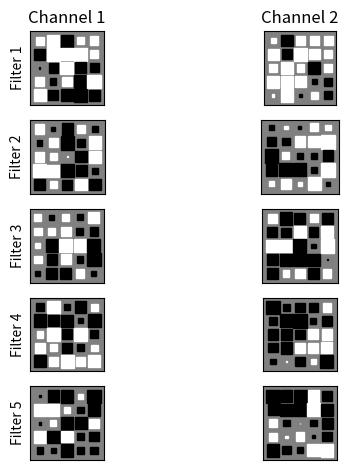
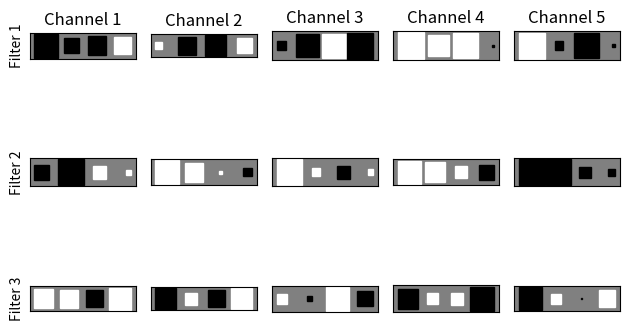

Write Python code to recreate these figures, in order.
from collections import defaultdict

import matplotlib.pyplot as plt
import numpy as np


class Layer:
    """
    Superclass that all Layer classes inherits from.
    """

    def __init__(self, input_size, neurons, activation):
        """
        Initializes all variables and finds correct activation function
        according to the string input.
        :param input_size: Size of input to the layer.
        :param neurons: Number of neurons in the layer.
        :param activation: String indicating activation function.
        """

        self.activation = None
        self.act = None
        self.sum_in = None
        self.prev_layer = None
        self.weights = np.array([])
        self.biases = np.array([])
        self.weight_gradient = 0
        self.bias_gradient = 0

        self.neurons = neurons
        self.input_size = input_size

        if activation == 'sigmoid':
            self.activation = self._sigmoid

        elif activation == 'tanh':
            self.activation = self._tanh

        elif activation == 'relu':
            self.activation = self._relu

        elif activation == 'linear':
            self.activation = self._linear

        elif activation == 'softmax':
            self.activation = self._softmax

    def _sigmoid(self, x, derivative=False):
        """
        Sigmoid activation function.
        :param x: Input.
        :param derivative: True if method should return the derivative, otherwise False.
        :return: Activation or derivative depending on derivative param.
        """

        if derivative:
            return self._sigmoid(x) * (1 - self._sigmoid(x))

        return 1 / (1 + np.exp(-x))

    def _tanh(self, x, derivative=False):
        """
        Tanh activation function.
        :param x: Input.
        :param derivative: True if method should return the derivative, otherwise False.
        :return: Activation or derivative depending on derivative param.
        """
        if derivative:
            return 1 - np.tanh(x) ** 2

        return np.tanh(x)

    def _relu(self, x, derivative=False):
        """
        ReLu activation function.
        :param x: Input.
        :param derivative: True if method should return the derivative, otherwise False.
        :return: Activation or derivative depending on derivative param.
        """

        if derivative:
            der = np.copy(x)
            der[x > 0] = 1
            der[x <= 0] = 0
            return der

        return np.maximum(0, x)

    def _linear(self, x, derivative=False):
        """
        Linear activation function.
        :param x: Input.
        :param derivative: True if method should return the derivative, otherwise False.
        :return: Activation or derivative depending on derivative param.
        """

        if derivative:
            return np.ones(x.shape)

        return x

    def _softmax(self, x, derivative=False):
        """
        Linear activation function.
        :param x: Input.
        :param derivative: True if method should return the derivative, otherwise False.
        :return: Activation or derivative depending on derivative param.
        """
        if derivative:
            if len(x.shape) > 1:
                square = np.array([np.tile(row, (len(row), 1)) for row in x])
                square_trans = np.array([np.tile(row, (len(row), 1)).T for row in x])
                diag = np.array([np.diag(row) for row in x])
                return diag + square * -square_trans
            return np.diag(x) + np.tile(x, (len(x), 1)) * -np.tile(x, (len(x), 1)).T

        if len(x.shape) > 1:
            return np.array([np.exp(row) / np.sum(np.exp(row)) for row in x])

        return np.exp(x) / np.sum(np.exp(x))

    @staticmethod
    def _default_val():
        return []


class Input(Layer):
    """
    Class for Input layer, inherits from superclass Layer.
    """

    def __init__(self, input_size):
        """
        Initializes variables and calls constructor of superclass.
        :param input_size: Number of features for each data sample.
        """
        super().__init__(input_size=input_size, neurons=input_size, activation=None)
        self.input_size = input_size

    def forward_pass(self, x):
        """
        Forward pass for input layer, caches sum in and activation.
        :param x: Data, with one row per sample in minibatch. Shape is (#samples,#features)
        :return: Activation, which is the input.
        """
        self.sum_in = x
        self.act = x

        return self.act

    def backward_pass(self, J_L_Z):
        raise TypeError("The input layer does not have a backward pass method.")


class Conv1D(Layer):
    def __init__(self, activation, kernel_size, num_kernels, stride, mode, weight_range=(-0.5, 0.5)):
        # TODO: Fix input size and neurons for Conv1D (and Conv2D)
        super().__init__(input_size=0, neurons=0, activation=activation)
        if not self.activation:
            raise ValueError("'{activation}' is not a valid activation function for a fully connected layer.".format(
                activation=activation))
        self.kernels = []
        self.channels = num_kernels
        self.channels_in = 1  # Remove?
        self.kernel_size = kernel_size
        self.num_kernels = num_kernels
        self.stride = stride
        self.mode = mode
        self.weight_range = weight_range

    def forward_pass(self, x):

        batch_size = x.shape[0]
        left_padding, right_padding, output_width = self._add_padding(x[-1, -1], pad=False)
        padded_width = len(x[-1, -1]) + left_padding + right_padding
        sum_in = np.zeros((batch_size, self.channels, output_width))

        weight_dict = defaultdict(self._default_val)
        input_dict = defaultdict(self._default_val)

        for sample_num in range(len(x)):
            sample = x[sample_num]
            for i in range(self.channels):
                index = 0
                for j in range(0, padded_width - self.kernel_size + 1, self.stride):
                    for k in range(self.channels_in):
                        sample_in_channel, _ = self._add_padding(sample[k])
                        for l in range(self.kernel_size):
                            original_j = j + l - left_padding
                            sum_in[sample_num, i, index] += sample_in_channel[j + l] * self.kernels[i, k, l]
                            weight_dict[(i, k, l)].append((sample_in_channel[j + l], (sample_num, i, index)))
                            if 0 <= original_j < padded_width - left_padding - right_padding:
                                input_dict[(sample_num, k, original_j)].append(
                                    (self.kernels[i, k, l], (sample_num, i, index)))
                    index += 1
        self.sum_in = sum_in
        self.weight_dict = weight_dict
        self.input_dict = input_dict
        return self.activation(sum_in)

    def _add_padding(self, x, pad=True):
        """
        Adds padding to a single data point.
        :param x: sample x.
        :return: x with padding
        """
        input_width = len(x)
        if self.mode == "valid":
            output_width = int((input_width - self.kernel_size + 1) / self.stride)
            return x, output_width if pad else 0, 0, output_width

        if self.mode == "same":
            output_width = int(np.ceil(input_width / self.stride))
        elif self.mode == "full":
            output_width = int(np.ceil((input_width + self.kernel_size - 1) / self.stride))
        total_padding = (output_width - 1) * self.stride + self.kernel_size - input_width
        left_padding = int(total_padding / 2)
        right_padding = total_padding - left_padding
        if not pad:
            return left_padding, right_padding, output_width
        return np.pad(x, (left_padding, right_padding), 'constant', constant_values=0), output_width

    def get_output_size(self):
        input_width = self.input_size
        if self.mode == "valid":
            output_width = int((input_width - self.kernel_size + 1) / self.stride)
            return output_width

        if self.mode == "same":
            output_width = int(np.ceil(input_width / self.stride))
        elif self.mode == "full":
            output_width = int(np.ceil((input_width + self.kernel_size - 1) / self.stride))
        return output_width

    def initialize_kernels(self, channels_in, input_size):
        self.input_size = input_size
        self.channels_in = channels_in
        self.kernels = np.random.uniform(self.weight_range[0], self.weight_range[1],
                                         (self.num_kernels, channels_in, self.kernel_size))

    def backward_pass(self, J_L_Z):

        # (sample_num, i, index)
        # Derivative of output w.r.t. the sum in (diagonal of Jacobian)
        # J_sum_diag = self.activation(self.sum_in, derivative=True)

        # Derivative of output w.r.t the output of the previous layer.
        # Corresponds to J_sum_diag dot W.T
        # J_Z_Y = np.einsum("ij,jk->ijk", J_sum_diag, np.transpose(self.weights))

        J_L_K = np.zeros(self.kernels.shape)
        for key in self.weight_dict:
            for activation, sum_in in self.weight_dict[key]:
                # key[0]: channel i
                # key[1]: channel_in
                # key[2]: l, offset/index in kernel
                # sum[0]: sample_num
                # sum[1]: channel i
                # sum[2]: index
                num_sum_in = self.sum_in[sum_in[0], sum_in[1], sum_in[2]]
                delta = self.activation(num_sum_in, derivative=True) * J_L_Z[sum_in[0], sum_in[1], sum_in[2]]
                J_L_K[key[0], key[1], key[2]] += activation * delta

        batch_size = J_L_Z.shape[0]
        J_L_Y = np.zeros(self.prev_layer.sum_in.shape)  # TODO: Take reduction of dimensions into account
        if isinstance(self.prev_layer, Conv2D):
            J_L_Y = J_L_Y.reshape((batch_size, self.channels_in, -1))

        for key in self.input_dict:
            for kernel_weight, sum_in in self.input_dict[key]:
                # key[0]: sample_num
                # key[1]: channel_in
                # key[2]: original_j (index activation at Y)
                # sum[0]: sample_num
                # sum[1]: channel i
                # sum[2]: index
                num_sum_in = self.sum_in[sum_in[0], sum_in[1], sum_in[2]]
                delta = self.activation(num_sum_in, derivative=True) * J_L_Z[sum_in[0], sum_in[1], sum_in[2]]
                J_L_Y[key[0], key[1], key[2]] += kernel_weight * delta

        self.weight_gradient = J_L_K
        return J_L_Y if not isinstance(self.prev_layer, Conv2D) else J_L_Y.reshape(self.prev_layer.sum_in.shape)

    def update_parameters(self, regularization=None):
        weight_gradient = self.weight_gradient
        batch_w_gradient = 1 / weight_gradient.shape[0] * weight_gradient
        if regularization:
            batch_w_gradient += regularization(self.kernels, derivative=True)
        self.kernels = self.kernels - self.learning_rate * batch_w_gradient

    def visualize_kernels(self):
        fig = plt.figure()

        nrows = self.kernels.shape[0]
        ncols = self.kernels.shape[1]

        i = 0
        for kernel in range(self.kernels.shape[0]):
            for channels in range(self.kernels.shape[1]):
                weight_matrix = self.kernels[kernel][channels]
                max_weight = 2 ** np.ceil(np.log2(np.abs(weight_matrix).max()))

                ax = fig.add_subplot(nrows, ncols, i + 1)

                ax.patch.set_facecolor('gray')
                ax.set_aspect('equal', 'box')
                ax.xaxis.set_major_locator(plt.NullLocator())
                ax.yaxis.set_major_locator(plt.NullLocator())

                if i < ncols:
                    ax.set_title("Channel {channel}".format(channel=i + 1))

                if i % ncols == 0:
                    ax.set_ylabel("Filter {filter}".format(filter=int(i / ncols) + 1))

                for (x,), w in np.ndenumerate(weight_matrix):
                    y = 0
                    color = 'white' if w > 0 else 'black'
                    size = np.sqrt(abs(w) / max_weight)
                    rect = plt.Rectangle([x - size / 2, y - size / 2], size, size,
                                         facecolor=color, edgecolor=color)
                    ax.add_patch(rect)

                ax.autoscale_view()
                ax.invert_yaxis()

                i += 1
        fig.tight_layout()
        fig.show()


class Conv2D(Layer):
    def __init__(self, activation, kernel_size, num_kernels, stride, mode, weight_range=(-0.5, 0.5)):
        super().__init__(input_size=0, neurons=0, activation=activation)
        self.kernels = []
        self.channels = num_kernels
        self.channels_in = 1  # Remove?
        self.kernel_size = kernel_size
        self.num_kernels = num_kernels
        self.stride = stride
        self.mode = mode
        self.weight_range = weight_range

    def forward_pass(self, x):
        batch_size = x.shape[0]
        top_padding, bottom_padding, left_padding, right_padding, output_size = self._add_padding(x[-1, -1], pad=False)
        padded_height = x[-1, -1].shape[0] + top_padding + bottom_padding
        padded_width = x[-1, -1].shape[1] + left_padding + right_padding
        sum_in = np.zeros((batch_size, self.channels,) + output_size)

        weight_dict = defaultdict(self._default_val)
        input_dict = defaultdict(self._default_val)

        for sample_num in range(len(x)):
            sample = x[sample_num]
            for i in range(self.channels):
                r_index = 0
                for j in range(0, padded_height - self.kernel_size[0] + 1, self.stride[0]):
                    c_index = 0
                    for k in range(0, padded_width - self.kernel_size[1] + 1, self.stride[1]):
                        for l in range(self.channels_in):
                            sample_in_channel, _ = self._add_padding(sample[l])
                            for m in range(self.kernel_size[0]):
                                for n in range(self.kernel_size[1]):
                                    original_j = j + m - top_padding
                                    original_k = k + n - left_padding
                                    sum_in[sample_num, i, r_index, c_index] += sample_in_channel[j + m, k + n] * \
                                                                               self.kernels[i, l, m, n]
                                    weight_dict[(i, l, m, n)].append(
                                        (sample_in_channel[j + m, k + n], (sample_num, i, r_index, c_index)))
                                    original_height = padded_height - top_padding - bottom_padding
                                    original_width = padded_width - left_padding - right_padding
                                    if 0 <= original_j < original_height and 0 <= original_k < original_width:
                                        input_dict[(sample_num, l, original_j, original_k)].append(
                                            (self.kernels[i, l, m, n], (sample_num, i, r_index, c_index)))
                        c_index += 1
                    r_index += 1

        self.sum_in = sum_in
        self.weight_dict = weight_dict
        self.input_dict = input_dict
        self.act = self.activation(sum_in)
        return self.act

    def _add_padding(self, x, pad=True):
        """
        Adds padding to a single data point.
        :param x: sample x.
        :return: x with padding
        """

        input_height = x.shape[0]
        if self.mode[0] == "valid":
            output_height = int((input_height - self.kernel_size[0] + 1) / self.stride[0])
            top_padding = 0
            bottom_padding = 0
        else:
            if self.mode[0] == "same":
                output_height = int(np.ceil(input_height / self.stride[0]))
            elif self.mode[0] == "full":
                output_height = int(np.ceil((input_height + self.kernel_size[0] - 1) / self.stride[0]))
            total_padding = (output_height - 1) * self.stride[0] + self.kernel_size[0] - input_height
            top_padding = int(total_padding / 2)
            bottom_padding = total_padding - top_padding

        input_width = x.shape[1]
        if self.mode[1] == "valid":
            output_width = int((input_width - self.kernel_size[1] + 1) / self.stride[1])
            left_padding = 0
            right_padding = 0
        else:
            if self.mode[1] == "same":
                output_width = int(np.ceil(input_width / self.stride[1]))
            elif self.mode[1] == "full":
                output_width = int(np.ceil((input_width + self.kernel_size[1] - 1) / self.stride[1]))
            total_padding = (output_width - 1) * self.stride[1] + self.kernel_size[1] - input_width
            left_padding = int(total_padding / 2)
            right_padding = total_padding - left_padding
        if not pad:
            return top_padding, bottom_padding, left_padding, right_padding, (output_height, output_width)
        return np.pad(x, ((top_padding, bottom_padding), (left_padding, right_padding)), 'constant',
                      constant_values=0), (output_height, output_width)

    def get_output_size(self, flatten=True):
        input_height = self.input_size[0]
        if self.mode[0] == "valid":
            output_height = int((input_height - self.kernel_size[0] + 1) / self.stride[0])
        else:
            if self.mode[0] == "same":
                output_height = int(np.ceil(input_height / self.stride[0]))
            elif self.mode[0] == "full":
                output_height = int(np.ceil((input_height + self.kernel_size[0] - 1) / self.stride[0]))
        input_width = self.input_size[1]
        if self.mode[1] == "valid":
            output_width = int((input_width - self.kernel_size[1] + 1) / self.stride[1])
        else:
            if self.mode[1] == "same":
                output_width = int(np.ceil(input_width / self.stride[1]))
            elif self.mode[1] == "full":
                output_width = int(np.ceil((input_width + self.kernel_size[1] - 1) / self.stride[1]))
        return output_height * output_width if flatten else (output_height, output_width)

    def backward_pass(self, J_L_Z):

        # (sample_num, i, index)
        # Derivative of output w.r.t. the sum in (diagonal of Jacobian)
        # J_sum_diag = self.activation(self.sum_in, derivative=True)

        # Derivative of output w.r.t the output of the previous layer.
        # Corresponds to J_sum_diag dot W.T
        # J_Z_Y = np.einsum("ij,jk->ijk", J_sum_diag, np.transpose(self.weights))

        J_L_K = np.zeros(self.kernels.shape)
        for key in self.weight_dict:
            for activation, sum_in in self.weight_dict[key]:
                # key[0]: channel i
                # key[1]: channel_in
                # key[2]: m, offset/index in kernel
                # key[3]: n, offset/index in kernel
                # sum[0]: sample_num
                # sum[1]: channel i
                # sum[2]: index row
                # sum[3]: index column
                num_sum_in = self.sum_in[sum_in[0], sum_in[1], sum_in[2], sum_in[3]]
                delta = self.activation(num_sum_in, derivative=True) * J_L_Z[sum_in[0], sum_in[1], sum_in[2], sum_in[3]]
                J_L_K[key[0], key[1], key[2], key[3]] += activation * delta

        J_L_Y = np.zeros(self.prev_layer.sum_in.shape)

        for key in self.input_dict:
            for kernel_weight, sum_in in self.input_dict[key]:
                # key[0]: sample_num
                # key[1]: channel_in
                # key[2]: original_j (index activation at Y)
                # key[2]: original_k (index activation at Y)
                # sum[0]: sample_num
                # sum[1]: channel i
                # sum[2]: index
                num_sum_in = self.sum_in[sum_in[0], sum_in[1], sum_in[2], sum_in[3]]
                delta = self.activation(num_sum_in, derivative=True) * J_L_Z[sum_in[0], sum_in[1], sum_in[2], sum_in[3]]
                J_L_Y[key[0], key[1], key[2], key[3]] += kernel_weight * delta

        self.weight_gradient = J_L_K
        return J_L_Y

    def initialize_kernels(self, channels_in, input_size):
        self.input_size = input_size
        self.channels_in = channels_in
        self.kernels = np.random.uniform(self.weight_range[0], self.weight_range[1],
                                         (self.num_kernels, channels_in,) + self.kernel_size)

    def update_parameters(self, regularization=None):
        weight_gradient = self.weight_gradient
        batch_w_gradient = 1 / weight_gradient.shape[0] * weight_gradient
        if regularization:
            batch_w_gradient += regularization(self.kernels, derivative=True)
        self.kernels = self.kernels - self.learning_rate * batch_w_gradient

    def visualize_kernels(self):
        fig = plt.figure()

        nrows = self.kernels.shape[0]
        ncols = self.kernels.shape[1]

        i = 0
        for kernel in range(self.kernels.shape[0]):
            for channels in range(self.kernels.shape[1]):
                weight_matrix = self.kernels[kernel][channels].T
                max_weight = 2 ** np.ceil(np.log2(np.abs(weight_matrix).max()))

                ax = fig.add_subplot(nrows, ncols, i + 1)

                ax.patch.set_facecolor('gray')
                ax.set_aspect('equal', 'box')
                ax.xaxis.set_major_locator(plt.NullLocator())
                ax.yaxis.set_major_locator(plt.NullLocator())

                if i < ncols:
                    ax.set_title("Channel {channel}".format(channel=i + 1))

                if i % ncols == 0:
                    ax.set_ylabel("Filter {filter}".format(filter=int(i / ncols) + 1))

                for (x, y), w in np.ndenumerate(weight_matrix):
                    color = 'white' if w > 0 else 'black'
                    size = np.sqrt(abs(w) / max_weight)
                    rect = plt.Rectangle([x - size / 2, y - size / 2], size, size,
                                         facecolor=color, edgecolor=color)
                    ax.add_patch(rect)

                ax.autoscale_view()
                ax.invert_yaxis()

                i += 1
        fig.tight_layout()
        fig.show()


class FullyConnected(Layer):
    """
    Class for Fully Connected layers, inherits from superclass Layer.
    """

    def __init__(self, neurons, activation, weight_range=(-0.5, 0.5)):
        """
        Initializes variables and calls superclass constructor.
        :param neurons: Number of neurons in the layer.
        :param activation: String indicating activation function.
        :param weight_range: Tuple indicating max and min weight value (for initialization).
        """
        super().__init__(input_size=0, neurons=neurons, activation=activation)
        if not self.activation:
            raise ValueError("'{activation}' is not a valid activation function for a fully connected layer.".format(
                activation=activation))
        self.weight_range = weight_range

    def forward_pass(self, x):
        """
        Forward pass for fully connected layer, caches sum in and activation.
        :param x: Input (one row in matrix per sample in minibatch)
        :return: Activation for layer.
        """
        self.sum_in = np.dot(x, self.weights) + self.biases
        self.act = self.activation(self.sum_in)

        return self.act

    def initialize_weights(self, input_size):
        """
        Initializes weights randomly by uniform distribution according to weight range.
        :param input_size: Size of the input (typically # neurons in previous layer).
        :return: None
        """
        self.weights = np.random.uniform(self.weight_range[0], self.weight_range[1], (input_size, self.neurons))

    def initialize_biases(self):
        """
        Initializes biases randomly by uniform distribution according to weight range.
        :return: None
        """
        self.biases = np.random.uniform(self.weight_range[0], self.weight_range[1], (self.neurons,))

    def backward_pass(self, J_L_Z):
        """
        Backward pass for a fully connected layer, cache gradients for update.
        :param J_L_Z: Derivative of the loss w.r.t. the output of this layer.
        :return: J_L_Y: Derivative of the loss w.r.t. the output of the previous layer.
        """

        # Derivative of output w.r.t. the sum in (diagonal of Jacobian)
        J_sum_diag = self.activation(self.sum_in, derivative=True)

        # Derivative of output w.r.t the output of the previous layer.
        # Corresponds to J_sum_diag dot W.T
        J_Z_Y = np.einsum("ij,jk->ijk", J_sum_diag, np.transpose(self.weights))

        # Derivative of output w.r.t the output of this layer.
        # Corresponds to Y outer product J_sum_diag
        J_Z_W = np.einsum('ij,ik->ijk', self.prev_layer.act, J_sum_diag)

        # Derivative of loss w.r.t the weights of this layer.
        # Every jth element of J_L_Z is multiplied by every item
        # in the jth column of J_Z_W
        J_L_W = np.einsum("ij,ikj->ikj", J_L_Z, J_Z_W)

        # Derivative of loss w.r.t the output of the previous layer.
        # Corresponds to J_L_Z dot J_Z_Y
        J_L_Y = np.einsum("ij,ijk->ik", J_L_Z, J_Z_Y)

        # Derivative of loss w.r.t the biases of this layer.
        # element-wise multiplication of J_L_Z and J_sum_diag
        bias_gradient = J_L_Z * J_sum_diag

        self.weight_gradient = J_L_W
        self.bias_gradient = bias_gradient

        return J_L_Y

    def update_parameters(self, regularization=None):
        weight_gradient = self.weight_gradient
        batch_w_gradient = 1 / weight_gradient.shape[0] * np.sum(weight_gradient,
                                                                 axis=0)
        if regularization:
            batch_w_gradient += regularization(self.weights, derivative=True)
        self.weights = self.weights - self.learning_rate * batch_w_gradient

        # Calculate averaged bias gradient, add regularization term if applicable,
        # and update biases
        bias_gradient = self.bias_gradient
        batch_b_gradient = 1 / bias_gradient.shape[0] * np.sum(bias_gradient, axis=0)
        if regularization:
            batch_b_gradient += regularization(self.biases, derivative=True)

        self.biases = self.biases - self.learning_rate * batch_b_gradient


class Softmax(Layer):
    """
    Class for Softmax layers. Inherits from superclass Layer.
    """

    def __init__(self, neurons=0):
        """
        Calls constructor of superclass.
        :param neurons: Number of neurons (should be same as # neurons in previous layer)
        """
        super().__init__(input_size=neurons, neurons=neurons, activation='softmax')

    def forward_pass(self, x):
        """
        Forward pass for softmax layer.
        :param x: Input (one row in matrix per sample in minibatch)
        :return: Activation for layer.
        """
        self.sum_in = x
        self.act = self.activation(self.sum_in)

        return self.act

    def backward_pass(self, J_L_Z):
        """
        Backward pass for softmax layer.
        :param J_L_Z: Derivative of loss w.r.t. output of this layer.
        :return: Derivative of loss w.r.t the output of the previous layer.
        """

        # Derivative of softmax output w.r.t output of the previous layer.
        J_soft = self.activation(self.act, derivative=True)

        # Derivative of loss w.r.t to output of prev. layer.
        # Corresponds to J_L_Z dot J_soft
        J_L_Y = np.einsum("ij, ijk ->ik", J_L_Z, J_soft)
        return J_L_Y


if __name__ == "__main__":
    '''
    layer = Conv1D(activation='linear', kernel_size=3, num_kernels=3, stride=2, mode='same')
    layer.initialize_kernels(2)
    test_data = np.array([[[1, 0, 1, 1, 0, 1, 0, 1, 0, 1], [1, 1, 1, 1, 0, 0, 1, 1, 1, 1]],
                          [[1, 0, 1, 1, 1, 1, 1, 1, 1, 1], [1, 1, 1, 1, 0, 0, 0, 1, 0, 0]]])
                          
    
    layer = Conv2D(activation='linear', kernel_size=(2, 2), num_kernels=3, stride=(1, 1), mode=('same', 'same'))
    layer.initialize_kernels(2)
    test_data = np.array([[[[1, 0, 1, 1], [0, 1, 0, 1], [1, 1, 0, 0], [0, 1, 0, 1]],
                           [[1, 1, 1, 1], [1, 0, 1, 1], [1, 1, 1, 1], [1, 0, 0, 0]]],
                          [[[1, 0, 1, 1], [0, 1, 0, 1], [0, 0, 1, 1], [1, 0, 1, 0]],
                           [[1, 1, 1, 1], [1, 0, 1, 1], [0, 0, 1, 1], [0, 0, 1, 1]]]])
    out = layer.forward_pass(test_data)
    print(out)
    print(out.shape)
    print("___")
    print(layer.kernels)
    print(layer.kernels.shape)
    '''
    layer = Conv2D(activation='linear', kernel_size=(5, 5), num_kernels=5, stride=(1, 1), mode=('same', 'same'))
    layer.initialize_kernels(2, (10, 10))
    layer.visualize_kernels()
    print(layer.kernels)

    layer = Conv1D(activation='linear', kernel_size=4, num_kernels=3, stride=2, mode='same')
    layer.initialize_kernels(5, 1000000)
    layer.visualize_kernels()
    print(layer.kernels)
    input("Press enter to exit ")
